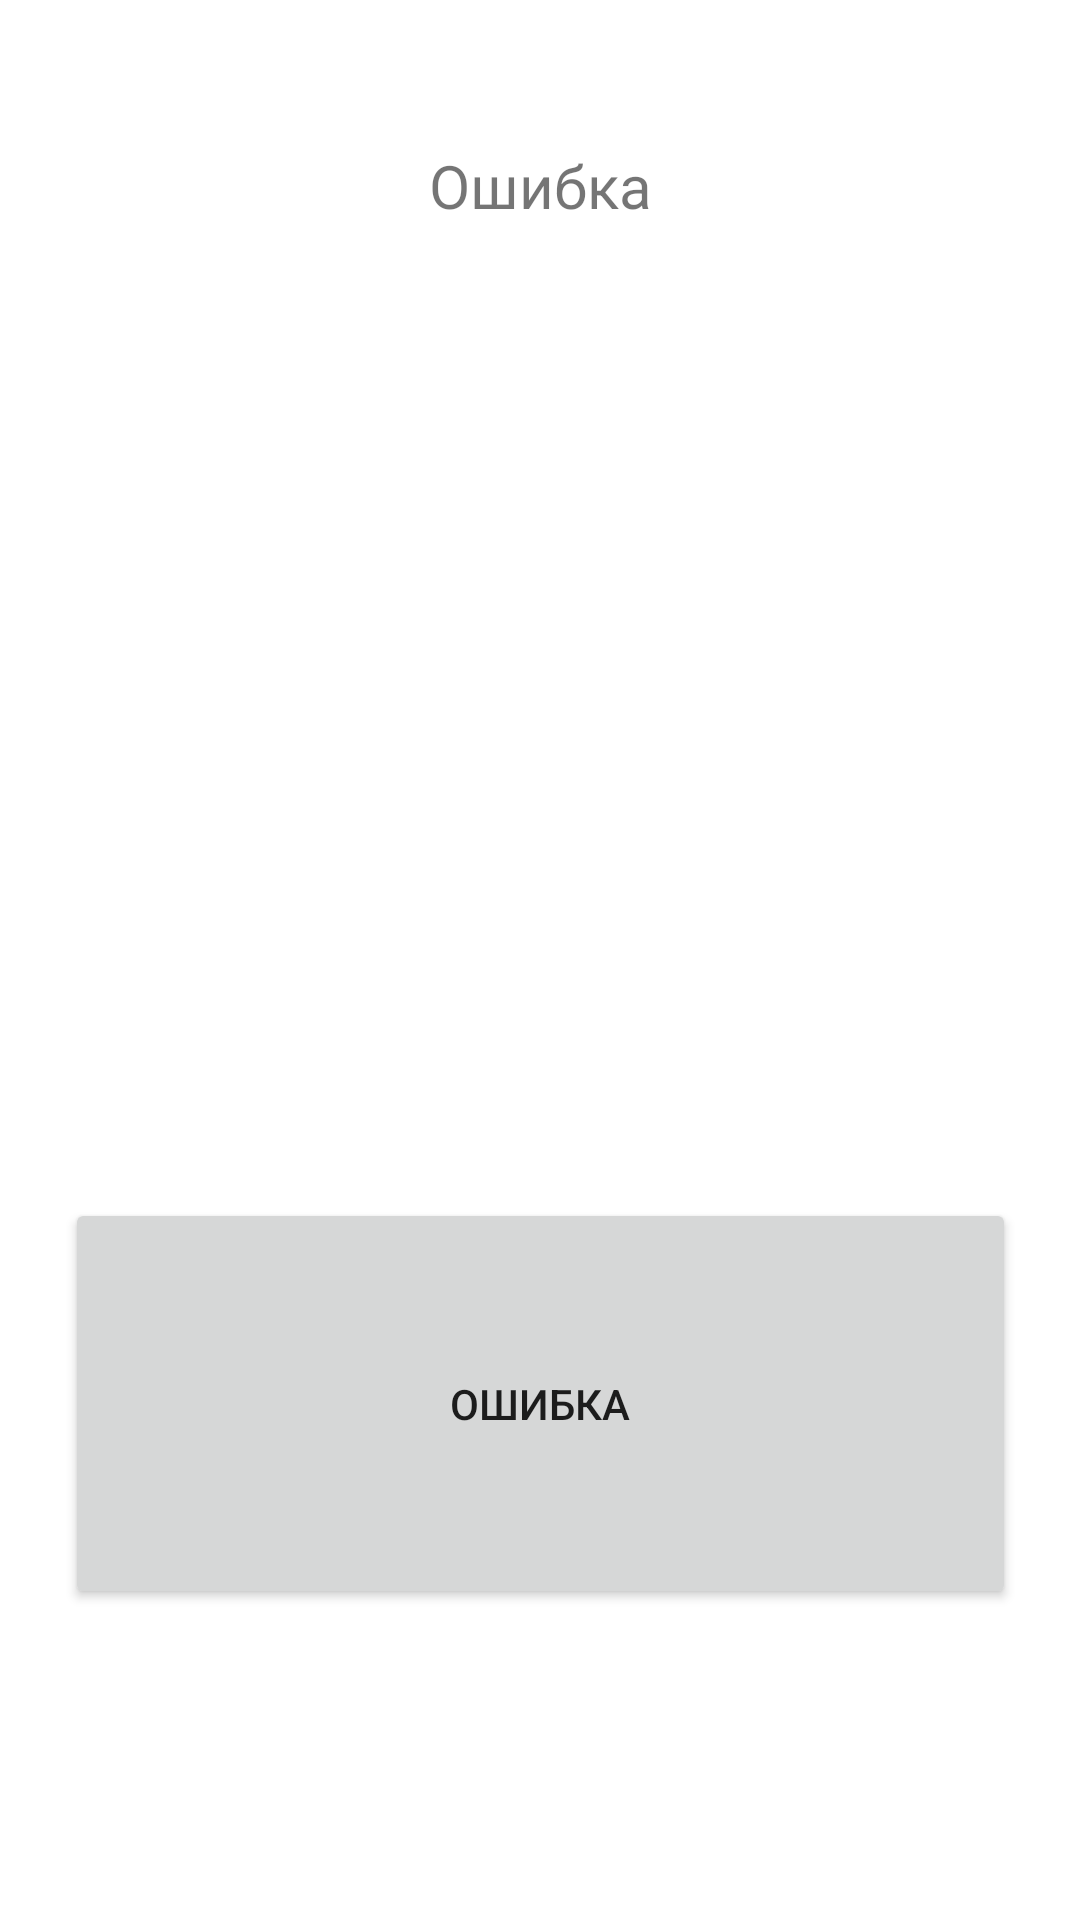

Here is an Android app screen rendered from its layout file. Give the layout XML and the strings, colors and styles it references.
<!-- AndroidManifest.xml: application theme Theme.TextQuestSamsungITAcademy -->
<!-- res/layout/activity_main.xml -->
<?xml version="1.0" encoding="utf-8"?>
<androidx.constraintlayout.widget.ConstraintLayout xmlns:android="http://schemas.android.com/apk/res/android"
    xmlns:app="http://schemas.android.com/apk/res-auto"
    xmlns:tools="http://schemas.android.com/tools"
    android:layout_width="match_parent"
    android:layout_height="match_parent"
    tools:context=".MainActivity">

    <TextView
        android:id="@+id/tx_welcome"
        android:layout_width="wrap_content"
        android:layout_height="wrap_content"
        android:textSize="20sp"
        android:text="@string/error"
        app:layout_constraintBottom_toBottomOf="parent"
        app:layout_constraintEnd_toEndOf="parent"
        app:layout_constraintStart_toStartOf="parent"
        app:layout_constraintTop_toTopOf="parent"
        app:layout_constraintVertical_bias="0.079" />

    <Button
        android:id="@+id/bt_start"
        android:layout_width="317dp"
        android:layout_height="137dp"
        android:text="@string/error"
        app:layout_constraintBottom_toBottomOf="parent"
        app:layout_constraintEnd_toEndOf="parent"
        app:layout_constraintStart_toStartOf="parent"
        app:layout_constraintTop_toTopOf="parent"
        app:layout_constraintVertical_bias="0.794" />

</androidx.constraintlayout.widget.ConstraintLayout>
<!-- resources referenced by this layout -->
<resources>
  <string name="error">Ошибка</string>
  <style name="Theme.TextQuestSamsungITAcademy" parent="Theme.MaterialComponents.DayNight.DarkActionBar">
          
          <item name="colorPrimary">@color/purple_500</item>
          <item name="colorPrimaryVariant">@color/purple_700</item>
          <item name="colorOnPrimary">@color/white</item>
          
          <item name="colorSecondary">@color/teal_200</item>
          <item name="colorSecondaryVariant">@color/teal_700</item>
          <item name="colorOnSecondary">@color/black</item>
          
          <item name="android:statusBarColor">?attr/colorPrimaryVariant</item>
          
      </style>
  <!-- not gathered from this repository: default colours our renderer supplied (Android Studio template values) -->
  <color name="purple_500">#FF6200EE</color>
  <color name="purple_700">#FF3700B3</color>
  <color name="teal_200">#FF03DAC5</color>
  <color name="teal_700">#FF018786</color>
  <color name="black">#FF000000</color>
  <color name="white">#FFFFFFFF</color>
</resources>
